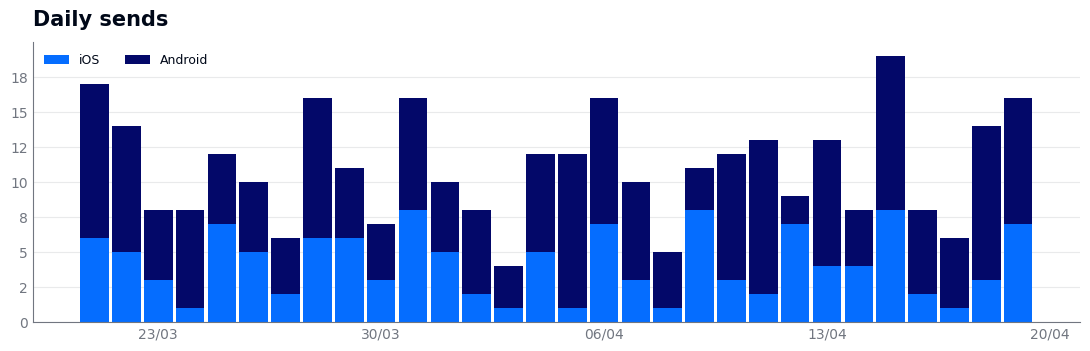
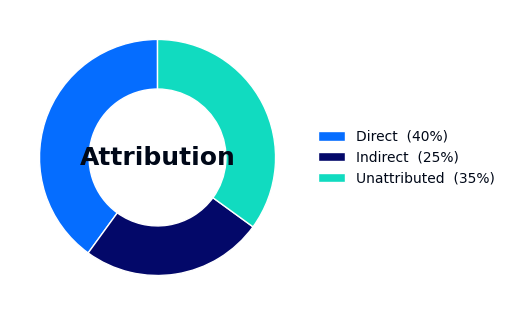
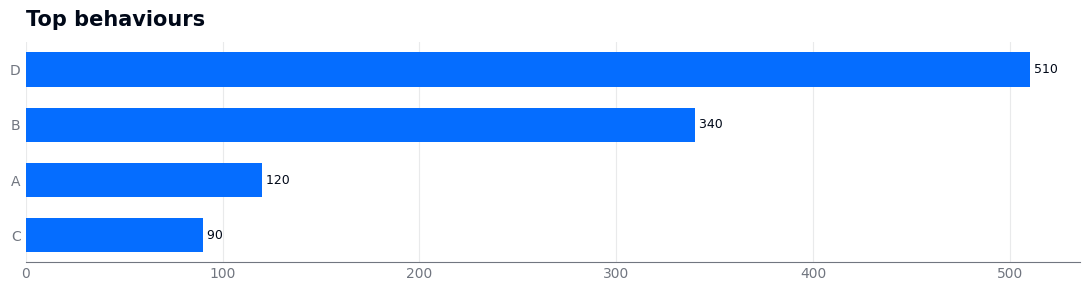

Generate these figures, in order, with matplotlib:
#!/usr/bin/env python3
"""Airship-branded matplotlib chart helpers.

Import these from a per-report script. They encode the Airship palette, a k/M tick
formatter, clean spines, and dated x-axes for TIME SERIES ONLY (applying a date
locator to a bar/category chart raises "too many ticks" — so `dateaxis` is opt-in).
Do not put emoji in labels (missing-glyph warnings / blank boxes).

LANGUAGE: chart chrome is **English in every report, including a French one**. Titles, axis
labels, series names and tooltip suffixes stay English and the `*_label` arguments keep their
English defaults; a report ships ONE chart set that both language renders reuse. This is the
single carve-out from the skill's no-mixed-languages rule, taken because two chart sets double
the authoring surface for words like "Sends" and "Open rate %" that need no translation. What
frames the chart — caption, prose, table headers — is localised normally. Axis *values* coming
from client data (event names, CTA copy) are reproduced verbatim, whatever language they are in.

Palette (Airship 2026 brand): INK #000818, BLUE #056DFF (primary), INDIGO/NAVY
#030869, MINT/TEAL #11DBC0, SKY #7ABFFF, LIME #E6F55A, CORAL #E4626F (RED alias,
negative signal), GREY #717680, LIGHT #F7F8F8, GRID #E9EAEB.

Functions (each saves a PNG and returns the path):
  timeseries_stacked(dates, series:dict, out, title=...)   # daily stacked bars (e.g. ios/android)
  area_with_mean(dates, values, out, title=...)            # area + mean line
  donut(labels, values, out, colors=None, center=None)     # composition
  hbar(labels, values, out, title=..., color=RED)          # ranked horizontal bars
  grouped_bars(groups, series:dict, out, title=...)         # clustered category bars

Interactive Chart.js spec emitters (return a JSON-safe config dict; feed the SAME data
as the matching PNG to report_interactive.interactive_chart(id, png, spec) so the on-screen
canvas and the print PNG stay consistent). JSON only -> no JS callbacks; attach a plain
`_extra` array to a dataset for rich tooltips (report_interactive's mount script reads it):
  spec_timeseries_stacked(dates, series)                   # stacked daily sends by platform
  spec_pressure_fatigue(dates, sends, optout_rate, open_rate)  # dual-axis pressure vs fatigue
  spec_funnel(steps, values, attributed=None)              # conversion funnel (h-bars)
  spec_program_ranking(labels, sends, direct_rate, influenced_rate, platform_note, top)
  spec_donut(labels, values, colors, center)               # composition (mirrors donut)
  spec_grouped_bars(groups, series, horizontal, stacked)   # clustered/stacked (mirrors grouped_bars)
  spec_hbar(labels, values, color, label, extra)           # ranked h-bars (mirrors hbar)

Refusing a chart. `spec_funnel` raises `UnpublishableSpec` when a step reads zero above a
step that does not, and `check_series(name, values, blocked_values(audit))` raises when a
series — or its total, which is what the tooltip shows — is a counter listed in
`audit.contaminated_fields`. Catch it in the chart script, drop the spec, and say in the
appendix which chart was refused: the delivery gate requires every generated chart to be
embedded, so a spec that cannot be published honestly must not be generated at all.

THE DOUBLED WINDOW. The collector pulls the daily series over `current + prior` so trend
lines can show a before/after, so `sends.json` and friends hold ~2x the review period. Any
chart that collapses such a series to a SINGLE total — a donut, a ranked bar, a KPI-shaped
figure — has to slice the current window first, and its title has to name the window it
totalled. Skipping the slice is silent: a "(30d)" channel-mix donut totalled 86.25M against
39.1M on every KPI of the same report, which reads as plausible because it is the right
shape and the wrong period. The idiom is a `cur()` helper next to the series:

    CUR = [i for i, d in enumerate(dates) if d >= A["period"]["start"]]
    def cur(series): return [series[i] for i in CUR]

Trend charts want the whole doubled span; totals want `cur(...)`. `verify_report.py`
cross-checks aggregated specs against `facts.json`, so a missed slice fails the gate.

Deps: matplotlib, numpy.
"""
import datetime as _dt

import matplotlib
matplotlib.use("Agg")
import matplotlib.dates as mdates
import matplotlib.pyplot as plt
import matplotlib.ticker as mticker
import numpy as np

# Airship 2026 brand palette (from the AIRSHIP 2026 Master deck theme):
#   INK #000818 · BLUE #056DFF (primary) · NAVY/INDIGO #030869 · TEAL/MINT #11DBC0
#   SKY #7ABFFF · LIGHTBLUE #DCEAFF · LIME #E6F55A · CORAL #E4626F (negative signal)
#   GREY #717680 · LIGHT #F7F8F8 · GRID #E9EAEB
INK = "#000818"
BLUE = "#056DFF"          # primary accent
INDIGO = "#030869"        # deep navy (secondary series)
MINT = "#11DBC0"          # teal (positive signal: opt-in / opens)
SKY = "#7ABFFF"
LIGHTBLUE = "#DCEAFF"
LIME = "#E6F55A"
RED = "#E4626F"           # coral — reserved for negative signals (opt-out / churn)
GREY = "#717680"
LIGHT = "#F7F8F8"
GRID = "#E9EAEB"

plt.rcParams.update({
    "font.family": "sans-serif",
    "font.sans-serif": ["Instrument Sans", "Helvetica Neue", "Helvetica", "Arial", "DejaVu Sans"],
    "text.color": INK,
    "axes.edgecolor": GREY,
    "axes.labelcolor": INK,
    "xtick.color": GREY,
    "ytick.color": GREY,
    "axes.titlesize": 15,
    "axes.titleweight": "bold",
    "figure.dpi": 160,
})


# ---------------------------------------------------------------------------
# refusing a chart
# ---------------------------------------------------------------------------
# A chart carries its numbers further than a sentence does. The tooltip and the CSV
# export ship every value whether or not the prose quotes it, and the delivery gate
# requires that every generated chart be embedded — so a spec built on a figure the
# report may not publish becomes either a blocker or a published falsehood. Two shipped
# on the same run before this existed: a funnel whose first two bars read zero while the
# event feed carried 1.55M injected and 1.54M delivered, and a type-mix donut totalling a
# counter disqualified four sections earlier.
#
# The refusal is an exception rather than a silently dropped spec, because a chart that
# vanishes without a word is how a section ends up describing a canvas that is not there.
# The caller catches it, drops the spec, and says in the appendix which chart was refused
# and why — which is a better appendix than one that does not mention it.
class UnpublishableSpec(ValueError):
    """A chart that cannot be drawn honestly from the values supplied."""

    def __init__(self, name, reason):
        super().__init__(f"{name}: {reason}")
        self.name, self.reason = name, reason


def blocked_values(audit):
    """-> {value: entry} from `audit.contaminated_fields`, for `check_series`.

    Empty when the audit predates the registry, so this is safe to call unconditionally.
    """
    out = {}
    for row in (audit or {}).get("contaminated_fields") or []:
        v = row.get("value")
        if isinstance(v, (int, float)) and not isinstance(v, bool):
            out.setdefault(float(v), row)
    return out


def check_series(name, values, blocked, tol=0.0005):
    """Raise if any value, or their total, is a counter the report may not publish.

    The total matters as much as the parts: a composition chart whose slices are fine can
    still sum to the disqualified figure, and that sum is what the tooltip shows.
    """
    nums = [float(v) for v in (values or [])
            if isinstance(v, (int, float)) and not isinstance(v, bool)]
    for candidate, label in [(sum(nums), "total")] + [(v, "value") for v in nums]:
        for bad, entry in (blocked or {}).items():
            if bad and abs(candidate - bad) <= abs(bad) * tol:
                raise UnpublishableSpec(
                    name, f"its {label} is {bad:,.0f}, which is {entry.get('path')} — "
                          f"{entry.get('why') or 'not the authoritative figure'}"
                          + (f". Use {entry['use_instead']}" if entry.get("use_instead")
                             else ""))
    return values


def _kfmt(v, _pos=None):
    v = float(v)
    if abs(v) >= 1_000_000:
        return f"{v/1_000_000:.1f}M".replace(".0M", "M")
    if abs(v) >= 1_000:
        return f"{v/1_000:.0f}k"
    return f"{v:.0f}"


def _style(ax, dateaxis=False, kfmt_y=True):
    ax.spines["top"].set_visible(False)
    ax.spines["right"].set_visible(False)
    ax.tick_params(length=0)
    ax.set_axisbelow(True)
    ax.grid(axis="y", color=GRID, linewidth=0.8)
    if kfmt_y:
        ax.yaxis.set_major_formatter(mticker.FuncFormatter(_kfmt))
    if dateaxis:
        ax.xaxis.set_major_locator(mdates.WeekdayLocator(byweekday=mdates.MO))
        ax.xaxis.set_major_formatter(mdates.DateFormatter("%d/%m"))


def _as_dates(dates):
    if dates and isinstance(dates[0], str):
        return [_dt.date.fromisoformat(d) for d in dates]
    return dates


def _save(fig, out):
    fig.tight_layout()
    fig.savefig(out, bbox_inches="tight", facecolor="white")
    plt.close(fig)
    return out


_CYCLE = [BLUE, INDIGO, MINT, SKY, GREY, LIME]


def timeseries_stacked(dates, series, out, title="", figsize=(11, 3.6), colors=None):
    d = _as_dates(dates)
    colors = colors or _CYCLE
    fig, ax = plt.subplots(figsize=figsize)
    bottom = np.zeros(len(d))
    for i, (name, vals) in enumerate(series.items()):
        vals = np.array(vals, dtype=float)
        ax.bar(d, vals, bottom=bottom, width=0.9, label=name, color=colors[i % len(colors)])
        bottom += vals
    _style(ax, dateaxis=True)
    if title:
        ax.set_title(title, loc="left", pad=12)
    ax.legend(frameon=False, ncol=len(series), loc="upper left", fontsize=9)
    return _save(fig, out)


def area_with_mean(dates, values, out, title="", figsize=(11, 3.6), color=BLUE):
    d = _as_dates(dates)
    v = np.array(values, dtype=float)
    fig, ax = plt.subplots(figsize=figsize)
    ax.fill_between(d, v, color=color, alpha=0.16)
    ax.plot(d, v, color=color, linewidth=2)
    m = float(np.mean(v))
    ax.axhline(m, color=RED, linewidth=1.2, linestyle="--")
    ax.text(d[-1], m, f"  avg {_kfmt(m)}", color=RED, va="center", fontsize=9)
    _style(ax, dateaxis=True)
    if title:
        ax.set_title(title, loc="left", pad=12)
    return _save(fig, out)


def donut(labels, values, out, colors=None, center=None, title="", figsize=(5.2, 5.2)):
    colors = colors or _CYCLE
    fig, ax = plt.subplots(figsize=figsize)
    wedges, _ = ax.pie(values, colors=colors[: len(values)], startangle=90,
                       wedgeprops=dict(width=0.42, edgecolor="white"))
    if center:
        ax.text(0, 0, center, ha="center", va="center", fontsize=18, fontweight="bold", color=INK)
    total = float(sum(values))
    leg = [f"{l}  ({v/total*100:.0f}%)" for l, v in zip(labels, values)]
    ax.legend(wedges, leg, frameon=False, loc="center left", bbox_to_anchor=(1.0, 0.5), fontsize=10)
    if title:
        ax.set_title(title, loc="left", pad=12)
    return _save(fig, out)


def hbar(labels, values, out, title="", color=BLUE, figsize=(11, None)):
    n = len(labels)
    if figsize[1] is None:
        figsize = (figsize[0], max(2.4, 0.5 * n + 1))
    order = np.argsort(values)
    labels = [labels[i] for i in order]
    values = [values[i] for i in order]
    fig, ax = plt.subplots(figsize=figsize)
    ax.barh(range(n), values, color=color, height=0.62)
    ax.set_yticks(range(n))
    ax.set_yticklabels(labels)
    ax.xaxis.set_major_formatter(mticker.FuncFormatter(_kfmt))
    for i, v in enumerate(values):
        ax.text(v, i, f" {_kfmt(v)}", va="center", fontsize=9, color=INK)
    ax.spines["top"].set_visible(False)
    ax.spines["right"].set_visible(False)
    ax.spines["left"].set_visible(False)
    ax.tick_params(length=0)
    ax.set_axisbelow(True)
    ax.grid(axis="x", color=GRID, linewidth=0.8)
    if title:
        ax.set_title(title, loc="left", pad=12)
    return _save(fig, out)


def grouped_bars(groups, series, out, title="", figsize=(11, 3.8), colors=None):
    colors = colors or _CYCLE
    x = np.arange(len(groups))
    k = len(series)
    w = 0.8 / k
    fig, ax = plt.subplots(figsize=figsize)
    for i, (name, vals) in enumerate(series.items()):
        ax.bar(x + i * w - 0.4 + w / 2, vals, width=w, label=name, color=colors[i % len(colors)])
    ax.set_xticks(x)
    ax.set_xticklabels(groups, rotation=0, fontsize=9)
    _style(ax)
    if title:
        ax.set_title(title, loc="left", pad=12)
    # The legend sits inside the axes, so the tallest bar has to be kept out of its
    # band — otherwise a series label ends up printed over a bar and the chart reads as
    # a rendering fault. Only applied to all-positive series, where "top" is the only
    # edge the legend occupies.
    flat = [float(v) for vals in series.values() for v in vals if v is not None]
    if flat and min(flat) >= 0 and max(flat) > 0:
        ax.set_ylim(0, max(flat) * 1.18)
    ax.legend(frameon=False, ncol=k, loc="upper right", fontsize=9)
    return _save(fig, out)


# ---------------------------------------------------------------------------
# Chart.js spec emitters (JSON-safe dicts; pair each with its matching PNG via
# report_interactive.interactive_chart). Palette matches the matplotlib helpers.
# ---------------------------------------------------------------------------

def stacked_bars(groups, series, out, title="", figsize=(11, 3.8), colors=None,
                 legend_ncol=None):
    """Stacked category bars — the PNG twin of ``spec_grouped_bars(stacked=True)``.

    ``grouped_bars`` puts the series side by side, which answers "which series is
    biggest here"; stacking answers "what is this category made of", and a report
    that shows one on screen and the other in print is telling two stories.
    """
    colors = colors or _CYCLE
    x = np.arange(len(groups))
    fig, ax = plt.subplots(figsize=figsize)
    bottom = np.zeros(len(groups), dtype=float)
    for i, (name, vals) in enumerate(series.items()):
        v = np.array([0.0 if q is None else float(q) for q in vals])
        ax.bar(x, v, width=0.62, bottom=bottom, label=name, color=colors[i % len(colors)])
        bottom += v
    ax.set_xticks(x)
    ax.set_xticklabels(groups, rotation=0, fontsize=9)
    _style(ax)
    if title:
        ax.set_title(title, loc="left", pad=12)
    ax.legend(frameon=False, ncol=legend_ncol or len(series), loc="upper right",
              fontsize=9)
    return _save(fig, out)


def _rgba(hex_color, a):
    h = hex_color.lstrip("#")
    r, g, b = int(h[0:2], 16), int(h[2:4], 16), int(h[4:6], 16)
    return f"rgba({r},{g},{b},{a})"


def _num(seq):
    return [None if v is None else float(v) for v in seq]


def spec_timeseries_stacked(dates, series, colors=None):
    """Stacked daily bars by platform (mirrors timeseries_stacked)."""
    colors = colors or _CYCLE
    datasets = []
    for i, (name, vals) in enumerate(series.items()):
        datasets.append({
            "label": name, "data": _num(vals), "stack": "s", "borderWidth": 0,
            "backgroundColor": colors[i % len(colors)],
        })
    return {
        "type": "bar",
        "data": {"labels": list(dates), "datasets": datasets},
        "options": {
            "responsive": True, "maintainAspectRatio": False,
            "interaction": {"mode": "index", "intersect": False},
            "scales": {"x": {"stacked": True, "grid": {"display": False}},
                       "y": {"stacked": True, "beginAtZero": True}},
            "plugins": {"legend": {"position": "top"}},
        },
    }


def spec_pressure_fatigue(dates, sends, optout_rate=None, open_rate=None,
                          sends_label="Sends", open_rate_label="Open rate %",
                          optout_rate_label="Opt-out rate %", rate_axis_label="Rate %"):
    """Dual-axis: sends (bars, left) vs opt-out & open rates in % (lines, right).

    Highlights the fatigue signal (does pressure erode opens / lift opt-out?).
    Series/axis labels are parameters so a non-English report can localise them.
    """
    datasets = [{
        "type": "bar", "label": sends_label, "data": _num(sends),
        "backgroundColor": _rgba(BLUE, 0.5), "borderWidth": 0,
        "yAxisID": "y", "order": 3,
    }]
    if open_rate is not None:
        datasets.append({"type": "line", "label": open_rate_label, "data": _num(open_rate),
                         "borderColor": MINT, "backgroundColor": MINT, "yAxisID": "y1",
                         "tension": 0.3, "pointRadius": 2, "borderWidth": 2, "order": 1})
    if optout_rate is not None:
        datasets.append({"type": "line", "label": optout_rate_label, "data": _num(optout_rate),
                         "borderColor": RED, "backgroundColor": RED, "yAxisID": "y1",
                         "tension": 0.3, "pointRadius": 2, "borderWidth": 2, "order": 0})
    return {
        "type": "bar",
        "data": {"labels": list(dates), "datasets": datasets},
        "options": {
            "responsive": True, "maintainAspectRatio": False,
            "interaction": {"mode": "index", "intersect": False},
            "scales": {
                "x": {"grid": {"display": False}},
                "y": {"beginAtZero": True, "position": "left",
                      "title": {"display": True, "text": sends_label}},
                "y1": {"beginAtZero": True, "position": "right",
                       "grid": {"display": False},
                       "title": {"display": True, "text": rate_axis_label}},
            },
            "plugins": {"legend": {"position": "top"}},
        },
    }


def spec_funnel(steps, values, attributed=None, total_label="Total",
                attributed_label="Push-attributed", allow_zero_steps=False):
    """Conversion funnel as horizontal bars (view -> cart -> purchase).

    Optionally overlay the push-attributed share per step.

    A funnel step cannot be zero when a step below it is not: nobody opens a message that
    was never delivered. Where that shape appears the endpoint did not answer for the top
    of the funnel, and the chart says the programme delivers nothing and is opened
    840,419 times — which is what shipped once. Such a spec is refused; render the funnel
    as a table from the source that does have the figures. `allow_zero_steps` exists for
    a funnel whose leading step is genuinely unmeasured AND labelled as such in the step
    name, which is a different chart from one that quietly plots zero.
    """
    nums = [float(v or 0) for v in values]
    if not allow_zero_steps:
        last_real = max((i for i, v in enumerate(nums) if v), default=-1)
        empty = [i for i, v in enumerate(nums[:last_real]) if not v]
        if empty:
            names = ", ".join(str(list(steps)[i]) for i in empty)
            raise UnpublishableSpec(
                "funnel", f"step(s) {names} read zero while a later step does not — the "
                          f"source did not answer for the top of the funnel. Render it "
                          f"as a table, or pass allow_zero_steps=True and label the step "
                          f"unmeasured")
    datasets = [{"label": total_label, "data": _num(values),
                 "backgroundColor": _rgba(SKY, 0.9), "borderWidth": 0}]
    if attributed is not None:
        datasets.append({"label": attributed_label, "data": _num(attributed),
                         "backgroundColor": BLUE, "borderWidth": 0})
    return {
        "type": "bar",
        "data": {"labels": list(steps), "datasets": datasets},
        "options": {
            "indexAxis": "y", "responsive": True, "maintainAspectRatio": False,
            "interaction": {"mode": "index", "intersect": False},
            "scales": {"x": {"beginAtZero": True},
                       "y": {"grid": {"display": False}}},
            "plugins": {"legend": {"position": "top"}},
        },
    }


def spec_program_ranking(labels, sends, direct_rate=None, influenced_rate=None,
                         platform_note=None, top=None):
    """Ranked horizontal bars of sends per program/campaign (firehose group ranking).

    direct_rate / influenced_rate (percent) and platform_note (str per bar) are surfaced
    in the hover tooltip via the dataset `_extra` array (no JS in the spec).
    """
    idx = sorted(range(len(labels)), key=lambda i: (sends[i] if sends[i] is not None else 0),
                 reverse=True)
    if top:
        idx = idx[:top]
    labels = [labels[i] for i in idx]
    data = [float(sends[i]) for i in idx]
    extra = []
    for i in idx:
        parts = []
        if direct_rate is not None and direct_rate[i] is not None:
            parts.append(f"Direct {float(direct_rate[i]):.1f}%")
        if influenced_rate is not None and influenced_rate[i] is not None:
            parts.append(f"Influenced {float(influenced_rate[i]):.1f}%")
        if platform_note is not None and platform_note[i]:
            parts.append(str(platform_note[i]))
        extra.append(parts)
    dataset = {"label": "Sends", "data": data, "backgroundColor": _rgba(BLUE, 0.85),
               "borderWidth": 0}
    if any(extra):
        dataset["_extra"] = extra
    return {
        "type": "bar",
        "data": {"labels": labels, "datasets": [dataset]},
        "options": {
            "indexAxis": "y", "responsive": True, "maintainAspectRatio": False,
            "scales": {"x": {"beginAtZero": True},
                       "y": {"grid": {"display": False}}},
            "plugins": {"legend": {"display": False}},
        },
    }


def spec_donut(labels, values, colors=None, center=None, percent=True,
               percent_label="% of total"):
    """Composition donut (mirrors donut()). Legend shows share; tooltip shows value.

    center (str) is shown via the legend title so the whole thing stays JSON-only.
    ``percent_label`` is the tooltip suffix, so a non-English report can localise it.
    """
    colors = colors or _CYCLE
    data = _num(values)
    bg = [colors[i % len(colors)] for i in range(len(data))]
    total = sum(v for v in data if v) or 1.0
    extra = ([f"{(v or 0)/total*100:.1f}{percent_label}" for v in data]
             if percent else None)
    dataset = {"data": data, "backgroundColor": bg, "borderColor": "#fff", "borderWidth": 2}
    if extra:
        dataset["_extra"] = extra
    plugins = {"legend": {"position": "right"}}
    if center:
        plugins["title"] = {"display": True, "text": center, "position": "top"}
    return {
        "type": "doughnut",
        "data": {"labels": list(labels), "datasets": [dataset]},
        "options": {
            "responsive": True, "maintainAspectRatio": False,
            "cutout": "58%",
            "plugins": plugins,
        },
    }


def spec_grouped_bars(groups, series, colors=None, horizontal=False, stacked=False):
    """Clustered (or stacked) category bars (mirrors grouped_bars())."""
    colors = colors or _CYCLE
    datasets = []
    for i, (name, vals) in enumerate(series.items()):
        datasets.append({
            "label": name, "data": _num(vals), "borderWidth": 0,
            "backgroundColor": colors[i % len(colors)],
            **({"stack": "s"} if stacked else {}),
        })
    xy = ({"x": {"stacked": True, "grid": {"display": False}}, "y": {"stacked": True, "beginAtZero": True}}
          if stacked else {"x": {"grid": {"display": False}}, "y": {"beginAtZero": True}})
    return {
        "type": "bar",
        "data": {"labels": list(groups), "datasets": datasets},
        "options": {
            "indexAxis": "y" if horizontal else "x",
            "responsive": True, "maintainAspectRatio": False,
            "interaction": {"mode": "index", "intersect": False},
            "scales": xy,
            "plugins": {"legend": {"position": "top"}},
        },
    }


def spec_hbar(labels, values, color=BLUE, label="Value", extra=None, sort=True):
    """Ranked horizontal bars (mirrors hbar()). `extra` -> per-bar tooltip lines."""
    idx = list(range(len(labels)))
    if sort:
        idx = sorted(idx, key=lambda i: (values[i] if values[i] is not None else 0))
    labs = [labels[i] for i in idx]
    data = _num([values[i] for i in idx])
    dataset = {"label": label, "data": data, "backgroundColor": _rgba(color, 0.85),
               "borderWidth": 0}
    if extra is not None:
        dataset["_extra"] = [extra[i] for i in idx]
    return {
        "type": "bar",
        "data": {"labels": labs, "datasets": [dataset]},
        "options": {
            "indexAxis": "y", "responsive": True, "maintainAspectRatio": False,
            "scales": {"x": {"beginAtZero": True}, "y": {"grid": {"display": False}}},
            "plugins": {"legend": {"display": False}},
        },
    }


if __name__ == "__main__":
    import json as _json
    import tempfile
    d = [(_dt.date(2026, 3, 21) + _dt.timedelta(days=i)).isoformat() for i in range(30)]
    tmp = tempfile.mkdtemp()
    timeseries_stacked(d, {"iOS": np.random.randint(1, 9, 30), "Android": np.random.randint(2, 12, 30)},
                       f"{tmp}/ts.png", title="Daily sends")
    donut(["Direct", "Indirect", "Unattributed"], [40, 25, 35], f"{tmp}/donut.png", center="Attribution")
    hbar(["A", "B", "C", "D"], [120, 340, 90, 510], f"{tmp}/hbar.png", title="Top behaviours")
    # spec emitters must be JSON-serializable
    for spec in (
        spec_timeseries_stacked(d, {"iOS": [1] * 30, "Android": [2] * 30}),
        spec_pressure_fatigue(d, [10] * 30, optout_rate=[0.2] * 30, open_rate=[3.1] * 30),
        spec_funnel(["View", "Cart", "Purchase"], [1000, 400, 120], attributed=[600, 250, 90]),
        spec_program_ranking(["Loyalty", "Drive", "Winback"], [2.3e7, 8e5, 3.5e5],
                             direct_rate=[1.4, 0.6, 2.8], influenced_rate=[8.3, 0.9, 13.1],
                             platform_note=["iOS 9.8M / Android 13.1M", "web", "web"]),
        spec_donut(["Direct", "Indirect", "Unattributed"], [40, 25, 35], center="Attribution"),
        spec_grouped_bars(["Q1", "Q2", "Q3"], {"iOS": [3, 5, 4], "Android": [6, 7, 5]}),
        spec_hbar(["A", "B", "C"], [120, 340, 90], label="Events",
                  extra=["seen 1x", "seen 2x", "seen 3x"]),
    ):
        _json.dumps(spec)

    # --- the two refusals, pinned against the specs that shipped before them
    # the email funnel: 0 injected, 0 delivered, 840,419 opens, 154,451 clicks
    try:
        spec_funnel(["Injected", "Delivered", "Opens", "Clicks"], [0, 0, 803517, 149238])
        raise AssertionError("a funnel with false leading zeros was accepted")
    except UnpublishableSpec as exc:
        assert "Injected, Delivered" in exc.reason, exc.reason
    # a funnel that genuinely tails off to zero is fine, and so is an declared gap
    spec_funnel(["View", "Cart", "Purchase"], [1000, 400, 0])
    spec_funnel(["Injected (unmeasured)", "Opens"], [0, 803517], allow_zero_steps=True)

    # the type-mix donut: slices are innocent, the total is the disqualified counter
    _audit = {"contaminated_fields": [
        {"path": "inventory_stats.by_channel.push.sends", "value": 62_418_307,
         "use_instead": "usage.current.sends_push",
         "why": "responses/list counts every enumerable message"}]}
    _blocked = blocked_values(_audit)
    try:
        check_series("push_type_mix", [40_000_000, 22_418_307], _blocked)
        raise AssertionError("a series totalling a blocked counter was accepted")
    except UnpublishableSpec as exc:
        assert "62,418,307" in exc.reason and "usage.current.sends_push" in exc.reason
    check_series("daily_sends", [40_000_000, 5_120_904], _blocked)
    assert blocked_values({}) == {}, "an audit without the registry blocks nothing"

    print("airship_charts demo + spec emitters OK ->", tmp)
